Labelled photos from "cropped_belgiumts", an image-classification folder in Yimeng000/ITCS352_DL_Project. The possible labels are: blue circles, diamonds, forbidden, rectangles down, rectangles up, red blue circles, red circles, reversed triangle, squares, triangles.

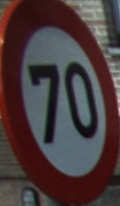
Label: red circles

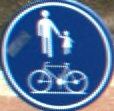
Label: blue circles

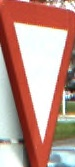
Label: reversed triangle

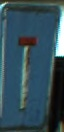
Label: rectangles up

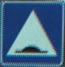
Label: squares

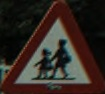
Label: triangles
